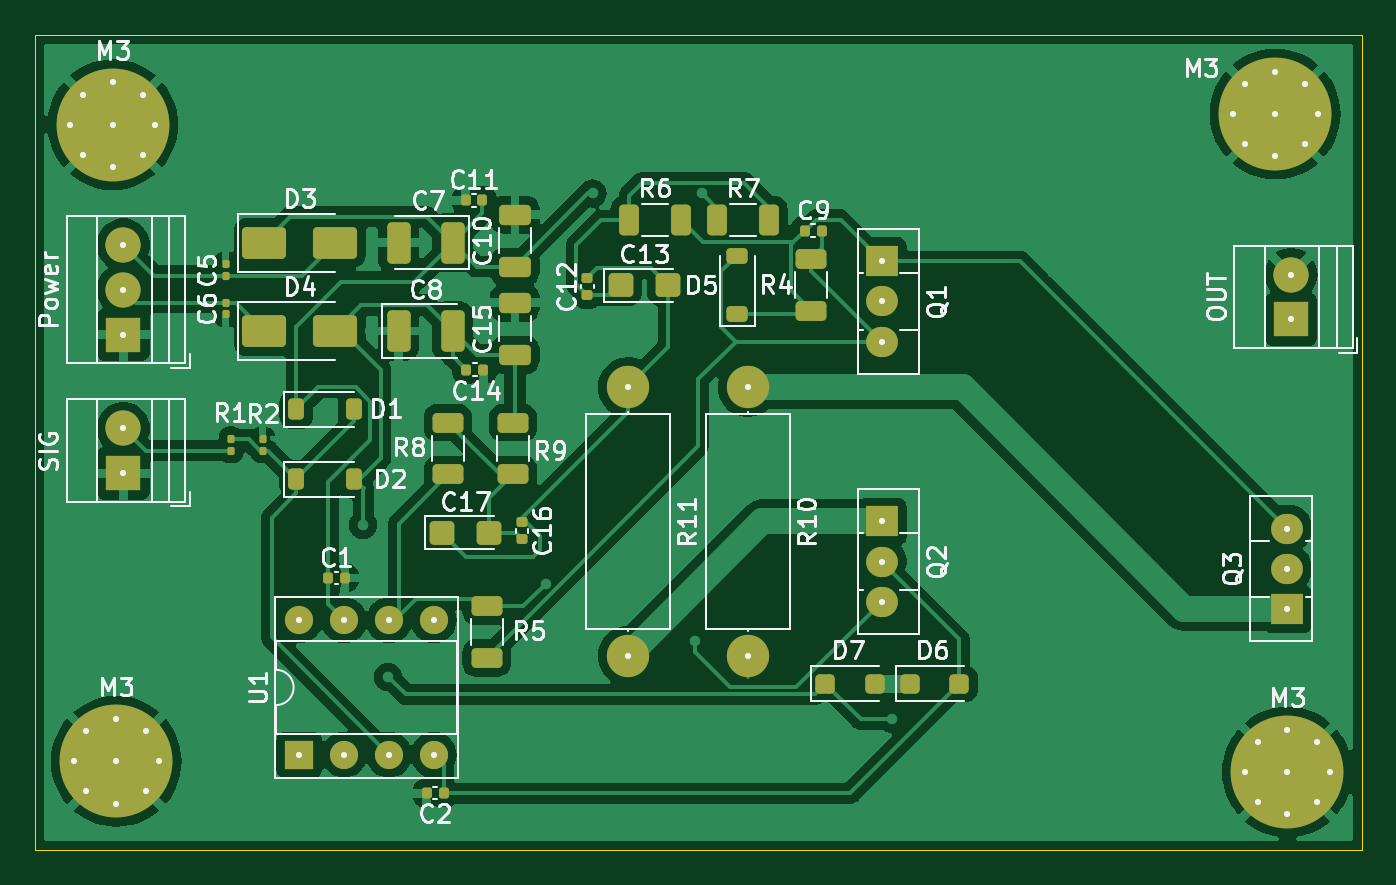
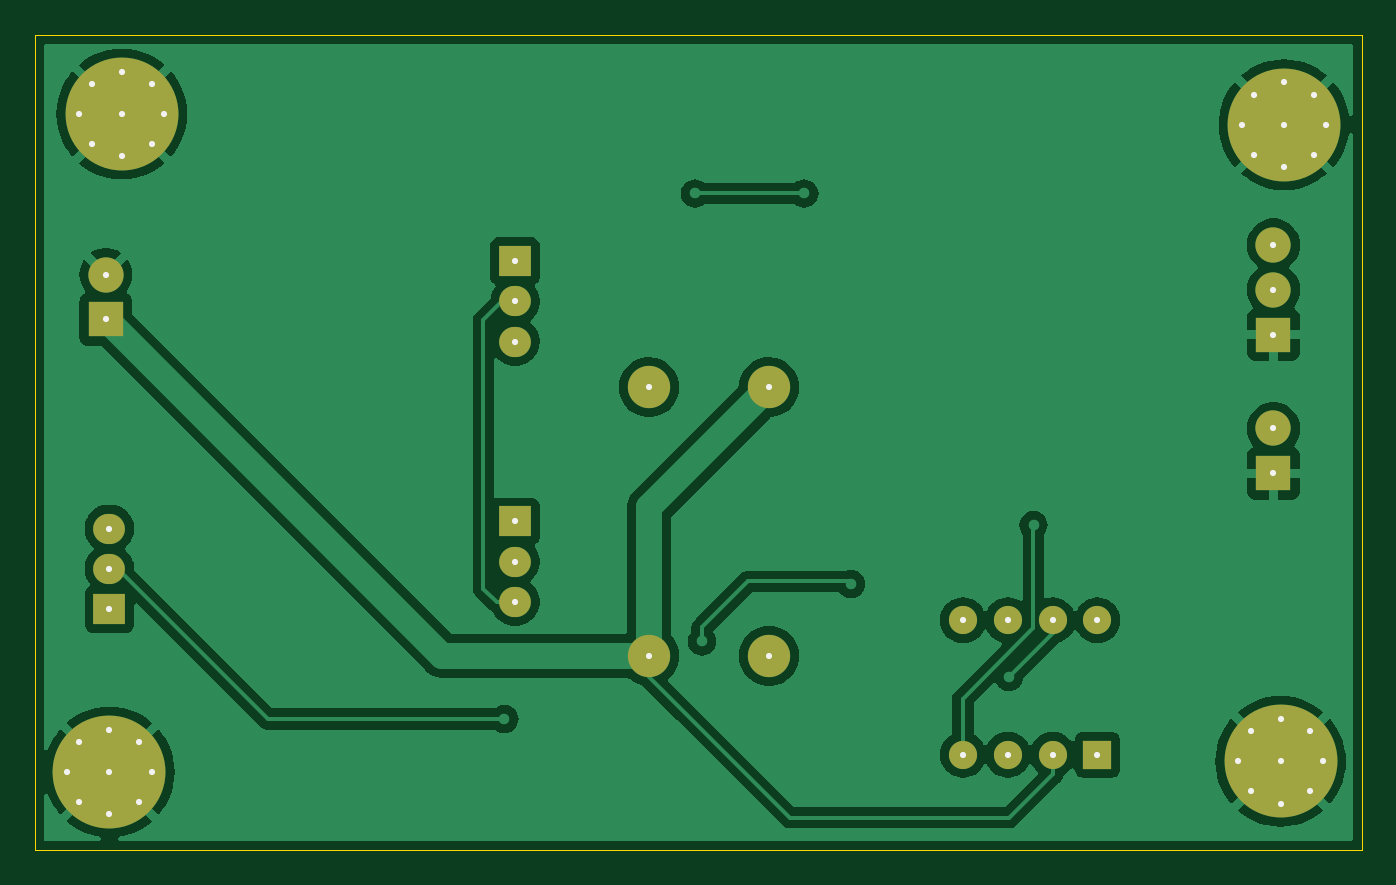
Circuit board: 9 layer files. Board 75.2 x 46.2 mm.
- bottom_copper: BufferCorrente.GBL (64758 bytes)
- bottom_silk: BufferCorrente.GBO (2117 bytes)
- paste: BufferCorrente.GBP (457 bytes)
- bottom_mask: BufferCorrente.GBS (2699 bytes)
- outline: BufferCorrente.GKO (2273 bytes)
- top_copper: BufferCorrente.GTL (101888 bytes)
- top_silk: BufferCorrente.GTO (67721 bytes)
- paste: BufferCorrente.GTP (4723 bytes)
- top_mask: BufferCorrente.GTS (6965 bytes)

=== bottom_copper: BufferCorrente.GBL (64758 bytes, source omitted) ===
=== bottom_silk: BufferCorrente.GBO ===
%TF.GenerationSoftware,KiCad,Pcbnew,8.0.8*%
%TF.CreationDate,2025-01-31T21:35:31+01:00*%
%TF.ProjectId,BufferCorrente,42756666-6572-4436-9f72-72656e74652e,rev?*%
%TF.SameCoordinates,Original*%
%TF.FileFunction,Legend,Bot*%
%TF.FilePolarity,Positive*%
%FSLAX46Y46*%
G04 Gerber Fmt 4.6, Leading zero omitted, Abs format (unit mm)*
G04 Created by KiCad (PCBNEW 8.0.8) date 2025-01-31 21:35:31*
%MOMM*%
%LPD*%
G01*
G04 APERTURE LIST*
%ADD10C,0.350000*%
G04 APERTURE END LIST*
D10*
X133180000Y-117020000D03*
X135720000Y-117020000D03*
X138260000Y-117020000D03*
X140800000Y-117020000D03*
X140800000Y-109400000D03*
X138260000Y-109400000D03*
X135720000Y-109400000D03*
X133180000Y-109400000D03*
X151800000Y-96180000D03*
X151800000Y-111420000D03*
X158600000Y-96180000D03*
X158600000Y-111420000D03*
X189200000Y-108760000D03*
X189200000Y-106480000D03*
X189200000Y-104200000D03*
X166200000Y-103800000D03*
X166200000Y-106080000D03*
X166200000Y-108360000D03*
X166200000Y-93600000D03*
X166200000Y-91320000D03*
X166200000Y-89040000D03*
X123200000Y-93200000D03*
X123200000Y-90660000D03*
X123200000Y-88120000D03*
X189400000Y-92340000D03*
X189400000Y-89800000D03*
X123200000Y-101060000D03*
X123200000Y-98520000D03*
X186800000Y-118000000D03*
X187502944Y-116302944D03*
X187502944Y-119697056D03*
X189200000Y-115600000D03*
X189200000Y-118000000D03*
X189200000Y-120400000D03*
X190897056Y-116302944D03*
X190897056Y-119697056D03*
X191600000Y-118000000D03*
X186102944Y-80697056D03*
X186805888Y-79000000D03*
X186805888Y-82394112D03*
X188502944Y-78297056D03*
X188502944Y-80697056D03*
X188502944Y-83097056D03*
X190200000Y-79000000D03*
X190200000Y-82394112D03*
X190902944Y-80697056D03*
X120400000Y-117400000D03*
X121102944Y-115702944D03*
X121102944Y-119097056D03*
X122800000Y-115000000D03*
X122800000Y-117400000D03*
X122800000Y-119800000D03*
X124497056Y-115702944D03*
X124497056Y-119097056D03*
X125200000Y-117400000D03*
X125000000Y-81297056D03*
X124297056Y-82994112D03*
X124297056Y-79600000D03*
X122600000Y-83697056D03*
X122600000Y-81297056D03*
X122600000Y-78897056D03*
X120902944Y-82994112D03*
X120902944Y-79600000D03*
X120200000Y-81297056D03*
M02*

=== paste: BufferCorrente.GBP ===
%TF.GenerationSoftware,KiCad,Pcbnew,8.0.8*%
%TF.CreationDate,2025-01-31T21:35:32+01:00*%
%TF.ProjectId,BufferCorrente,42756666-6572-4436-9f72-72656e74652e,rev?*%
%TF.SameCoordinates,Original*%
%TF.FileFunction,Paste,Bot*%
%TF.FilePolarity,Positive*%
%FSLAX46Y46*%
G04 Gerber Fmt 4.6, Leading zero omitted, Abs format (unit mm)*
G04 Created by KiCad (PCBNEW 8.0.8) date 2025-01-31 21:35:32*
%MOMM*%
%LPD*%
G01*
G04 APERTURE LIST*
G04 APERTURE END LIST*
M02*

=== bottom_mask: BufferCorrente.GBS ===
%TF.GenerationSoftware,KiCad,Pcbnew,8.0.8*%
%TF.CreationDate,2025-01-31T21:35:31+01:00*%
%TF.ProjectId,BufferCorrente,42756666-6572-4436-9f72-72656e74652e,rev?*%
%TF.SameCoordinates,Original*%
%TF.FileFunction,Soldermask,Bot*%
%TF.FilePolarity,Negative*%
%FSLAX46Y46*%
G04 Gerber Fmt 4.6, Leading zero omitted, Abs format (unit mm)*
G04 Created by KiCad (PCBNEW 8.0.8) date 2025-01-31 21:35:31*
%MOMM*%
%LPD*%
G01*
G04 APERTURE LIST*
%ADD10R,1.600000X1.600000*%
%ADD11O,1.600000X1.600000*%
%ADD12C,2.400000*%
%ADD13O,2.400000X2.400000*%
%ADD14R,1.800000X1.710000*%
%ADD15O,1.800000X1.710000*%
%ADD16R,2.000000X2.000000*%
%ADD17C,2.000000*%
%ADD18C,0.800000*%
%ADD19C,6.400000*%
G04 APERTURE END LIST*
D10*
%TO.C,U1*%
X133180000Y-117020000D03*
D11*
X135720000Y-117020000D03*
X138260000Y-117020000D03*
X140800000Y-117020000D03*
X140800000Y-109400000D03*
X138260000Y-109400000D03*
X135720000Y-109400000D03*
X133180000Y-109400000D03*
%TD*%
D12*
%TO.C,R11*%
X151800000Y-96180000D03*
D13*
X151800000Y-111420000D03*
%TD*%
D12*
%TO.C,R10*%
X158600000Y-96180000D03*
D13*
X158600000Y-111420000D03*
%TD*%
D14*
%TO.C,Q3*%
X189200000Y-108760000D03*
D15*
X189200000Y-106480000D03*
X189200000Y-104200000D03*
%TD*%
D14*
%TO.C,Q2*%
X166200000Y-103800000D03*
D15*
X166200000Y-106080000D03*
X166200000Y-108360000D03*
%TD*%
%TO.C,Q1*%
X166200000Y-93600000D03*
X166200000Y-91320000D03*
D14*
X166200000Y-89040000D03*
%TD*%
D16*
%TO.C,Power*%
X123200000Y-93200000D03*
D17*
X123200000Y-90660000D03*
X123200000Y-88120000D03*
%TD*%
D16*
%TO.C,OUT*%
X189400000Y-92340000D03*
D17*
X189400000Y-89800000D03*
%TD*%
D16*
%TO.C,SIG*%
X123200000Y-101060000D03*
D17*
X123200000Y-98520000D03*
%TD*%
D18*
%TO.C,M3*%
X186800000Y-118000000D03*
X187502944Y-116302944D03*
X187502944Y-119697056D03*
X189200000Y-115600000D03*
D19*
X189200000Y-118000000D03*
D18*
X189200000Y-120400000D03*
X190897056Y-116302944D03*
X190897056Y-119697056D03*
X191600000Y-118000000D03*
%TD*%
%TO.C,M3*%
X186102944Y-80697056D03*
X186805888Y-79000000D03*
X186805888Y-82394112D03*
X188502944Y-78297056D03*
D19*
X188502944Y-80697056D03*
D18*
X188502944Y-83097056D03*
X190200000Y-79000000D03*
X190200000Y-82394112D03*
X190902944Y-80697056D03*
%TD*%
%TO.C,M3*%
X120400000Y-117400000D03*
X121102944Y-115702944D03*
X121102944Y-119097056D03*
X122800000Y-115000000D03*
D19*
X122800000Y-117400000D03*
D18*
X122800000Y-119800000D03*
X124497056Y-115702944D03*
X124497056Y-119097056D03*
X125200000Y-117400000D03*
%TD*%
%TO.C,M3*%
X125000000Y-81297056D03*
X124297056Y-82994112D03*
X124297056Y-79600000D03*
X122600000Y-83697056D03*
D19*
X122600000Y-81297056D03*
D18*
X122600000Y-78897056D03*
X120902944Y-82994112D03*
X120902944Y-79600000D03*
X120200000Y-81297056D03*
%TD*%
M02*

=== outline: BufferCorrente.GKO ===
%TF.GenerationSoftware,KiCad,Pcbnew,8.0.8*%
%TF.CreationDate,2025-01-31T21:35:32+01:00*%
%TF.ProjectId,BufferCorrente,42756666-6572-4436-9f72-72656e74652e,rev?*%
%TF.SameCoordinates,Original*%
%TF.FileFunction,Profile,NP*%
%FSLAX46Y46*%
G04 Gerber Fmt 4.6, Leading zero omitted, Abs format (unit mm)*
G04 Created by KiCad (PCBNEW 8.0.8) date 2025-01-31 21:35:32*
%MOMM*%
%LPD*%
G01*
G04 APERTURE LIST*
%TA.AperFunction,Profile*%
%ADD10C,0.050000*%
%TD*%
%ADD11C,0.350000*%
G04 APERTURE END LIST*
D10*
X118200000Y-76200000D02*
X193400000Y-76200000D01*
X193400000Y-122400000D01*
X118200000Y-122400000D01*
X118200000Y-76200000D01*
D11*
X133180000Y-117020000D03*
X135720000Y-117020000D03*
X138260000Y-117020000D03*
X140800000Y-117020000D03*
X140800000Y-109400000D03*
X138260000Y-109400000D03*
X135720000Y-109400000D03*
X133180000Y-109400000D03*
X151800000Y-96180000D03*
X151800000Y-111420000D03*
X158600000Y-96180000D03*
X158600000Y-111420000D03*
X189200000Y-108760000D03*
X189200000Y-106480000D03*
X189200000Y-104200000D03*
X166200000Y-103800000D03*
X166200000Y-106080000D03*
X166200000Y-108360000D03*
X166200000Y-93600000D03*
X166200000Y-91320000D03*
X166200000Y-89040000D03*
X123200000Y-93200000D03*
X123200000Y-90660000D03*
X123200000Y-88120000D03*
X189400000Y-92340000D03*
X189400000Y-89800000D03*
X123200000Y-101060000D03*
X123200000Y-98520000D03*
X186800000Y-118000000D03*
X187502944Y-116302944D03*
X187502944Y-119697056D03*
X189200000Y-115600000D03*
X189200000Y-118000000D03*
X189200000Y-120400000D03*
X190897056Y-116302944D03*
X190897056Y-119697056D03*
X191600000Y-118000000D03*
X186102944Y-80697056D03*
X186805888Y-79000000D03*
X186805888Y-82394112D03*
X188502944Y-78297056D03*
X188502944Y-80697056D03*
X188502944Y-83097056D03*
X190200000Y-79000000D03*
X190200000Y-82394112D03*
X190902944Y-80697056D03*
X120400000Y-117400000D03*
X121102944Y-115702944D03*
X121102944Y-119097056D03*
X122800000Y-115000000D03*
X122800000Y-117400000D03*
X122800000Y-119800000D03*
X124497056Y-115702944D03*
X124497056Y-119097056D03*
X125200000Y-117400000D03*
X125000000Y-81297056D03*
X124297056Y-82994112D03*
X124297056Y-79600000D03*
X122600000Y-83697056D03*
X122600000Y-81297056D03*
X122600000Y-78897056D03*
X120902944Y-82994112D03*
X120902944Y-79600000D03*
X120200000Y-81297056D03*
M02*

=== top_copper: BufferCorrente.GTL (101888 bytes, source omitted) ===
=== top_silk: BufferCorrente.GTO (67721 bytes, source omitted) ===
=== paste: BufferCorrente.GTP ===
%TF.GenerationSoftware,KiCad,Pcbnew,8.0.8*%
%TF.CreationDate,2025-01-31T21:35:32+01:00*%
%TF.ProjectId,BufferCorrente,42756666-6572-4436-9f72-72656e74652e,rev?*%
%TF.SameCoordinates,Original*%
%TF.FileFunction,Paste,Top*%
%TF.FilePolarity,Positive*%
%FSLAX46Y46*%
G04 Gerber Fmt 4.6, Leading zero omitted, Abs format (unit mm)*
G04 Created by KiCad (PCBNEW 8.0.8) date 2025-01-31 21:35:32*
%MOMM*%
%LPD*%
G01*
G04 APERTURE LIST*
G04 Aperture macros list*
%AMRoundRect*
0 Rectangle with rounded corners*
0 $1 Rounding radius*
0 $2 $3 $4 $5 $6 $7 $8 $9 X,Y pos of 4 corners*
0 Add a 4 corners polygon primitive as box body*
4,1,4,$2,$3,$4,$5,$6,$7,$8,$9,$2,$3,0*
0 Add four circle primitives for the rounded corners*
1,1,$1+$1,$2,$3*
1,1,$1+$1,$4,$5*
1,1,$1+$1,$6,$7*
1,1,$1+$1,$8,$9*
0 Add four rect primitives between the rounded corners*
20,1,$1+$1,$2,$3,$4,$5,0*
20,1,$1+$1,$4,$5,$6,$7,0*
20,1,$1+$1,$6,$7,$8,$9,0*
20,1,$1+$1,$8,$9,$2,$3,0*%
G04 Aperture macros list end*
%ADD10RoundRect,0.250000X0.625000X-0.312500X0.625000X0.312500X-0.625000X0.312500X-0.625000X-0.312500X0*%
%ADD11RoundRect,0.250000X-0.312500X-0.625000X0.312500X-0.625000X0.312500X0.625000X-0.312500X0.625000X0*%
%ADD12RoundRect,0.079500X0.100500X-0.079500X0.100500X0.079500X-0.100500X0.079500X-0.100500X-0.079500X0*%
%ADD13RoundRect,0.250000X-0.300000X-0.300000X0.300000X-0.300000X0.300000X0.300000X-0.300000X0.300000X0*%
%ADD14RoundRect,0.225000X0.375000X-0.225000X0.375000X0.225000X-0.375000X0.225000X-0.375000X-0.225000X0*%
%ADD15RoundRect,0.250000X-1.000000X-0.650000X1.000000X-0.650000X1.000000X0.650000X-1.000000X0.650000X0*%
%ADD16RoundRect,0.225000X-0.225000X-0.375000X0.225000X-0.375000X0.225000X0.375000X-0.225000X0.375000X0*%
%ADD17RoundRect,0.250000X-0.450000X-0.425000X0.450000X-0.425000X0.450000X0.425000X-0.450000X0.425000X0*%
%ADD18RoundRect,0.140000X-0.170000X0.140000X-0.170000X-0.140000X0.170000X-0.140000X0.170000X0.140000X0*%
%ADD19RoundRect,0.250000X0.650000X-0.325000X0.650000X0.325000X-0.650000X0.325000X-0.650000X-0.325000X0*%
%ADD20RoundRect,0.140000X-0.140000X-0.170000X0.140000X-0.170000X0.140000X0.170000X-0.140000X0.170000X0*%
%ADD21RoundRect,0.140000X0.170000X-0.140000X0.170000X0.140000X-0.170000X0.140000X-0.170000X-0.140000X0*%
%ADD22RoundRect,0.250000X-0.412500X-0.925000X0.412500X-0.925000X0.412500X0.925000X-0.412500X0.925000X0*%
%ADD23RoundRect,0.250000X0.412500X0.925000X-0.412500X0.925000X-0.412500X-0.925000X0.412500X-0.925000X0*%
%ADD24RoundRect,0.140000X0.140000X0.170000X-0.140000X0.170000X-0.140000X-0.170000X0.140000X-0.170000X0*%
G04 APERTURE END LIST*
D10*
%TO.C,R9*%
X145290000Y-101125000D03*
X145290000Y-98200000D03*
%TD*%
%TO.C,R8*%
X141600000Y-101125000D03*
X141600000Y-98200000D03*
%TD*%
D11*
%TO.C,R7*%
X156875000Y-86720000D03*
X159800000Y-86720000D03*
%TD*%
%TO.C,R6*%
X154800000Y-86720000D03*
X151875000Y-86720000D03*
%TD*%
D10*
%TO.C,R5*%
X143800000Y-111525000D03*
X143800000Y-108600000D03*
%TD*%
%TO.C,R4*%
X162200000Y-91845000D03*
X162200000Y-88920000D03*
%TD*%
D12*
%TO.C,R2*%
X131100000Y-99800000D03*
X131100000Y-99110000D03*
%TD*%
%TO.C,R1*%
X129300000Y-99110000D03*
X129300000Y-99800000D03*
%TD*%
D13*
%TO.C,D7*%
X163000000Y-113000000D03*
X165800000Y-113000000D03*
%TD*%
%TO.C,D6*%
X167800000Y-113000000D03*
X170600000Y-113000000D03*
%TD*%
D14*
%TO.C,D5*%
X158000000Y-92020000D03*
X158000000Y-88720000D03*
%TD*%
D15*
%TO.C,D4*%
X135200000Y-93000000D03*
X131200000Y-93000000D03*
%TD*%
%TO.C,D3*%
X135200000Y-88000000D03*
X131200000Y-88000000D03*
%TD*%
D16*
%TO.C,D2*%
X136300000Y-101400000D03*
X133000000Y-101400000D03*
%TD*%
%TO.C,D1*%
X136300000Y-97450000D03*
X133000000Y-97450000D03*
%TD*%
D17*
%TO.C,C17*%
X141250000Y-104440000D03*
X143950000Y-104440000D03*
%TD*%
D18*
%TO.C,C16*%
X145800000Y-103840000D03*
X145800000Y-104800000D03*
%TD*%
D19*
%TO.C,C15*%
X145400000Y-94350000D03*
X145400000Y-91400000D03*
%TD*%
D20*
%TO.C,C14*%
X142640000Y-95200000D03*
X143600000Y-95200000D03*
%TD*%
D17*
%TO.C,C13*%
X151400000Y-90400000D03*
X154100000Y-90400000D03*
%TD*%
D21*
%TO.C,C12*%
X149500000Y-90960000D03*
X149500000Y-90000000D03*
%TD*%
D20*
%TO.C,C11*%
X142600000Y-85600000D03*
X143560000Y-85600000D03*
%TD*%
D19*
%TO.C,C10*%
X145400000Y-89350000D03*
X145400000Y-86400000D03*
%TD*%
D20*
%TO.C,C9*%
X161840000Y-87320000D03*
X162800000Y-87320000D03*
%TD*%
D22*
%TO.C,C8*%
X138800000Y-93000000D03*
X141875000Y-93000000D03*
%TD*%
D23*
%TO.C,C7*%
X141875000Y-88000000D03*
X138800000Y-88000000D03*
%TD*%
D12*
%TO.C,C6*%
X129000000Y-92065000D03*
X129000000Y-91375000D03*
%TD*%
%TO.C,C5*%
X129000000Y-89890000D03*
X129000000Y-89200000D03*
%TD*%
D24*
%TO.C,C2*%
X141360000Y-119200000D03*
X140400000Y-119200000D03*
%TD*%
D20*
%TO.C,C1*%
X134800000Y-107000000D03*
X135760000Y-107000000D03*
%TD*%
M02*

=== top_mask: BufferCorrente.GTS (6965 bytes, source omitted) ===
